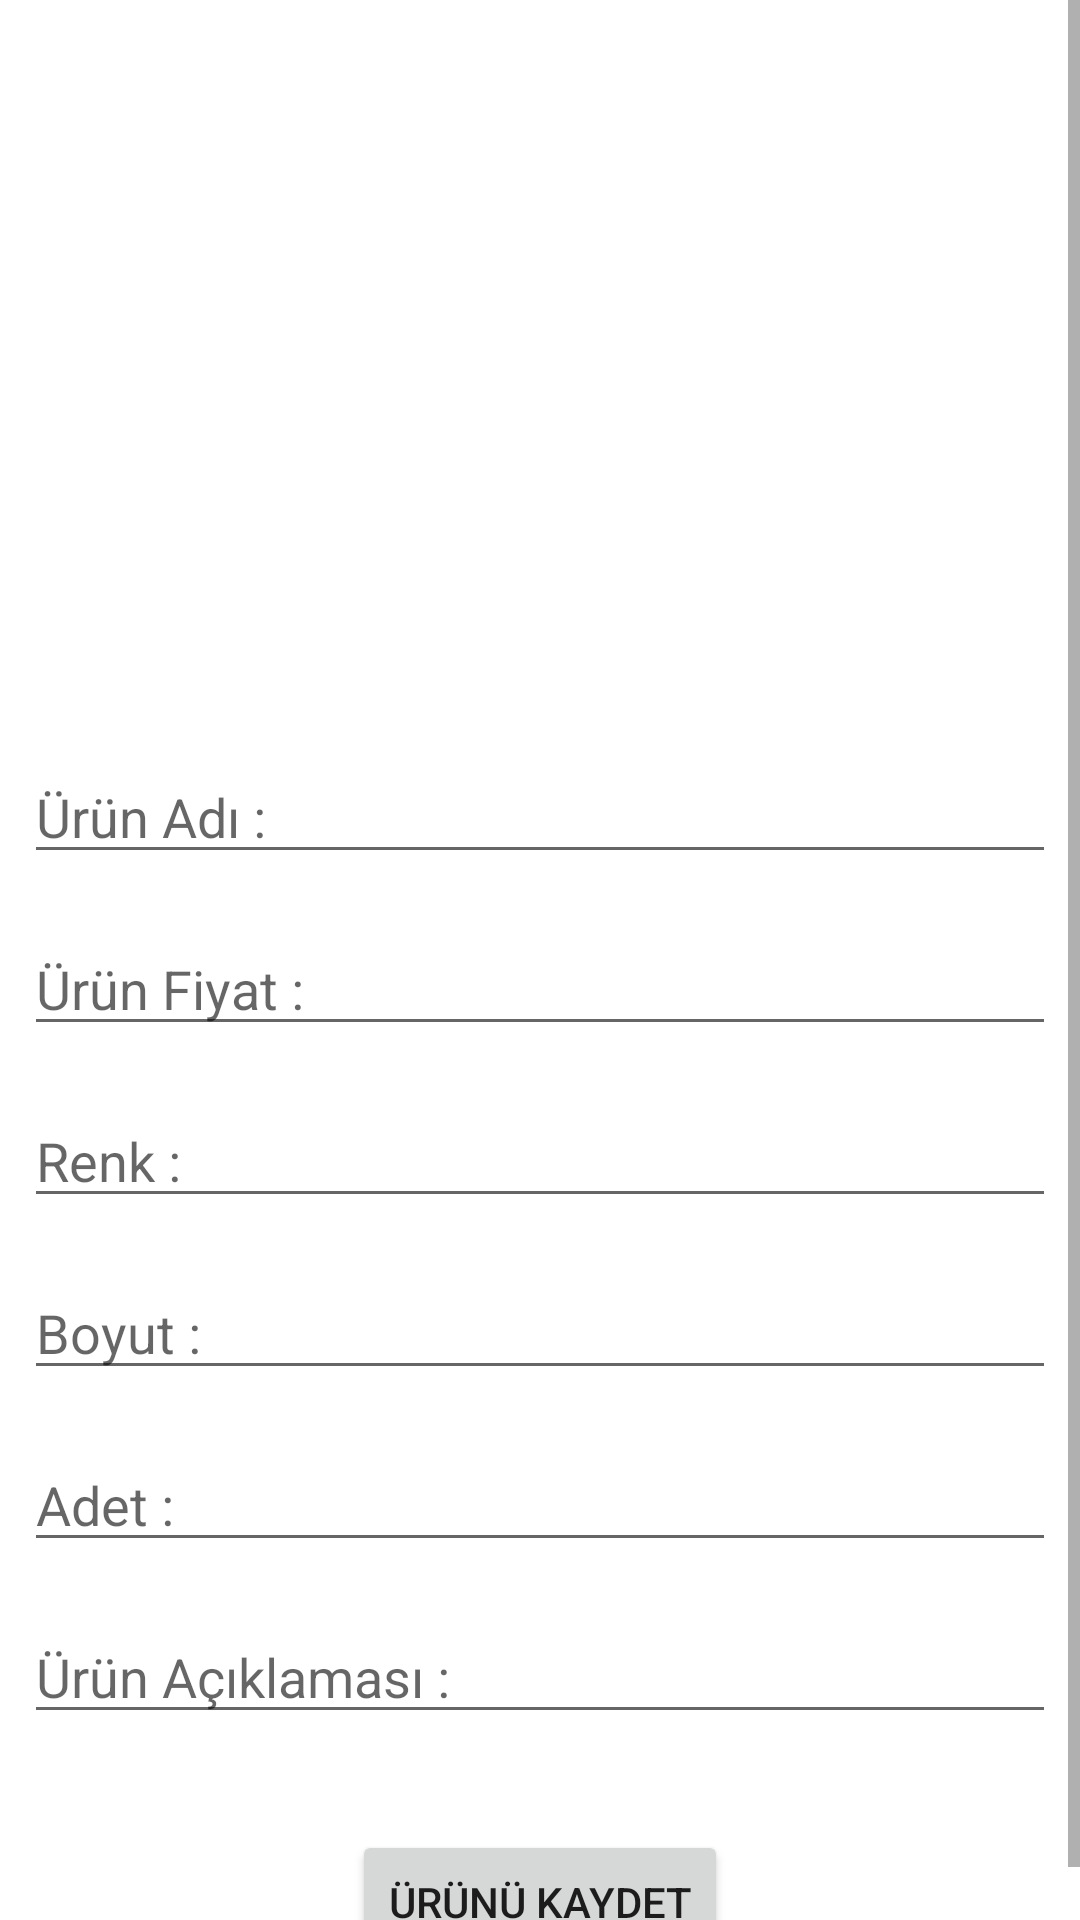

Write the Android layout XML for this screen, with the resource values it uses.
<!-- AndroidManifest.xml: application theme Theme.FireBaseyapılacaklar -->
<!-- res/layout/activity_add__product.xml -->
<?xml version="1.0" encoding="utf-8"?>
<androidx.constraintlayout.widget.ConstraintLayout
    xmlns:android="http://schemas.android.com/apk/res/android"
    xmlns:app="http://schemas.android.com/apk/res-auto"
    xmlns:tools="http://schemas.android.com/tools"
    android:layout_width="match_parent"
    android:layout_height="match_parent"
    tools:context=".add_Product">



    <ScrollView
        android:layout_width="match_parent"
        android:layout_height="match_parent">


    <LinearLayout
        android:layout_width="match_parent"
        android:layout_height="match_parent"
        android:orientation="vertical">


    <ImageView
        android:id="@+id/imageProduct"
        android:layout_width="170dp"
        android:layout_height="170dp"
        android:layout_marginTop="64dp"
        app:layout_constraintEnd_toEndOf="parent"
        android:layout_gravity="center"
        app:layout_constraintStart_toStartOf="parent"
        app:layout_constraintTop_toTopOf="parent"
        app:srcCompat="@drawable/camera" />


    <EditText
        android:id="@+id/productName"
        android:layout_width="match_parent"
        android:layout_height="wrap_content"
        android:layout_marginStart="8dp"
        android:layout_marginTop="16dp"
        android:layout_marginEnd="8dp"
        android:hint="Ürün Adı :"
        app:layout_constraintEnd_toEndOf="parent"
        app:layout_constraintStart_toStartOf="parent"
        app:layout_constraintTop_toBottomOf="@+id/imageProduct"
        tools:ignore="MissingConstraints" />

    <EditText
        android:id="@+id/productPrice"
        android:layout_width="match_parent"
        android:layout_height="wrap_content"
        android:layout_marginStart="8dp"
        android:layout_marginTop="16dp"
        android:layout_marginEnd="8dp"
        android:hint="Ürün Fiyat :"
        app:layout_constraintEnd_toEndOf="parent"
        app:layout_constraintStart_toStartOf="parent"
        app:layout_constraintTop_toBottomOf="@+id/productName"
        tools:ignore="MissingConstraints" />

    <EditText
        android:id="@+id/productColor"
        android:layout_width="match_parent"
        android:layout_height="wrap_content"
        android:layout_marginStart="8dp"
        android:layout_marginTop="16dp"
        android:layout_marginEnd="8dp"
        android:hint="Renk :"
        app:layout_constraintEnd_toEndOf="parent"
        app:layout_constraintStart_toStartOf="parent"
        app:layout_constraintTop_toBottomOf="@+id/productPrice"
        tools:ignore="MissingConstraints" />

    <EditText
        android:id="@+id/productSize"
        android:layout_width="match_parent"
        android:layout_height="wrap_content"
        android:layout_marginStart="8dp"
        android:layout_marginTop="16dp"
        android:layout_marginEnd="8dp"
        android:hint="Boyut :"
        app:layout_constraintEnd_toEndOf="parent"
        app:layout_constraintStart_toStartOf="parent"
        app:layout_constraintTop_toBottomOf="@+id/productColor"
        tools:ignore="MissingConstraints" />


    <EditText
        android:id="@+id/productPieces"
        android:layout_width="match_parent"
        android:layout_height="wrap_content"
        android:layout_marginStart="8dp"
        android:layout_marginTop="16dp"
        android:layout_marginEnd="8dp"
        android:hint="Adet :"
        app:layout_constraintEnd_toEndOf="parent"
        app:layout_constraintStart_toStartOf="parent"
        app:layout_constraintTop_toBottomOf="@+id/productSize"
        tools:ignore="MissingConstraints" />

    <EditText
        android:id="@+id/productInformation"
        android:layout_width="match_parent"
        android:layout_height="wrap_content"
        android:layout_marginStart="8dp"
        android:layout_marginTop="16dp"
        android:layout_marginEnd="8dp"
        android:hint="Ürün Açıklaması :"
        app:layout_constraintEnd_toEndOf="parent"
        app:layout_constraintStart_toStartOf="parent"
        app:layout_constraintTop_toBottomOf="@+id/productPieces"
        tools:ignore="MissingConstraints" />

    <Button
        android:id="@+id/saveProduct"
        android:layout_width="wrap_content"
        android:layout_height="wrap_content"
        android:layout_marginTop="32dp"
        android:text="ÜRÜNÜ KAYDET"
        app:layout_constraintEnd_toEndOf="parent"
        android:layout_gravity="center"
        app:layout_constraintStart_toStartOf="parent"
        app:layout_constraintTop_toBottomOf="@+id/productInformation" />

    </LinearLayout>
    </ScrollView>


</androidx.constraintlayout.widget.ConstraintLayout>
<!-- resources referenced by this layout -->
<resources>
  <style name="Theme.FireBaseyapılacaklar" parent="Theme.MaterialComponents.DayNight.DarkActionBar">
          
          <item name="colorPrimary">@color/purple_500</item>
          <item name="colorPrimaryVariant">@color/purple_700</item>
          <item name="colorOnPrimary">@color/white</item>
          
          <item name="colorSecondary">@color/teal_200</item>
          <item name="colorSecondaryVariant">@color/teal_700</item>
          <item name="colorOnSecondary">@color/black</item>
          
          <item name="android:statusBarColor" tools:targetApi="l">?attr/colorPrimaryVariant</item>
          
      </style>
  <!-- not gathered from this repository: default colours our renderer supplied (Android Studio template values) -->
  <color name="purple_500">#FF6200EE</color>
  <color name="purple_700">#FF3700B3</color>
  <color name="teal_200">#FF03DAC5</color>
  <color name="teal_700">#FF018786</color>
  <color name="black">#FF000000</color>
  <color name="white">#FFFFFFFF</color>
</resources>
